Run: headless pygame with SDL's dummy video driver; simulated clock (each Clock.tick advances the game by its frame time, no real sleeping); random seed 0; keys injected as events and as key.get_pressed() state; no mouse input.
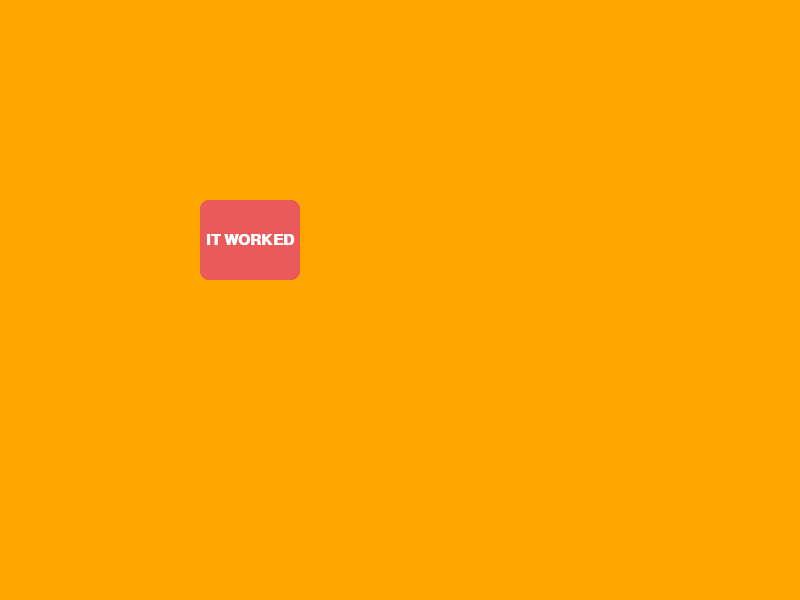
Frame 1 of 4 · flips 1–60 · no input
Frame 2 of 4 · flips 61–180 · tapped SPACE, RETURN · held RIGHT (→), D · screen unchanged from frame 1, image omitted
Frame 3 of 4 · flips 181–300 · held DOWN (↓), S · screen unchanged from frame 2, image omitted
Frame 4 of 4 · flips 301–420 · held LEFT (←), A, UP (↑), W · screen unchanged from frame 3, image omitted

The pygame program that drew these frames:

import pygame

class Label:
    def __init__(self,x,y,dimension,text,color=(255,255,255),
                 text_color=(0,0,0),font=('Arial',40),bold=False,
                 customFontFilePath=False,customFontSize=40,borderRadius=8, 
                 autofit = False):
        pygame.font.init()
        self.x = x
        self.y = y
        self.width, self.height = dimension
        self.rect = pygame.Rect(x, y, self.width, self.height)
        self.text = text
        self.fontType, self.fontSize = font
        self.textColor = text_color
        self.font = pygame.font.SysFont(self.fontType, self.fontSize)
        self.borderRadius = borderRadius
        self.autofit = autofit
        self.bold = bold
        self.color = color
        if customFontFilePath is not False:
            self.font = pygame.font.Font(customFontFilePath,customFontSize)
    
    def draw(self,screen):
        pygame.draw.rect(screen,self.color,self.rect,border_radius=self.borderRadius)
        if self.autofit:
            # Dynamically scale font to fit
            max_width = self.rect.width - 10  # 5px padding on each side
            max_height = self.rect.height - 10
            font_size = self.fontSize

            # Try decreasing font size until it fits
            while font_size > 5:
                font = pygame.font.SysFont(self.fontType, font_size,bold=self.bold)
                text_surf = font.render(self.text, True, self.textColor)
                if text_surf.get_width() <= max_width and text_surf.get_height() <= max_height:
                    self.fontSize = font_size
                    break
                font_size -= 1

            # Center and draw the text
            text_rect = text_surf.get_rect(center=self.rect.center)

        elif self.autofit == False:
            text_surf = self.font.render(self.text, True, self.textColor)
            text_rect = text_surf.get_rect(center=self.rect.center)
        screen.blit(text_surf, text_rect)


if __name__ == "__main__":
    pygame.init()
    screen = pygame.display.set_mode((800,600))
    run = True
    while run:
        for event in pygame.event.get():
            if event.type == pygame.QUIT:
                run = False
                pygame.quit()
        screen.fill('orange')
        label = Label(200,200,(100,80),"IT WORKED",(234,90,90),(255,255,255) ,bold= True, autofit=True)
        label.draw(screen)
        pygame.display.update()
        
